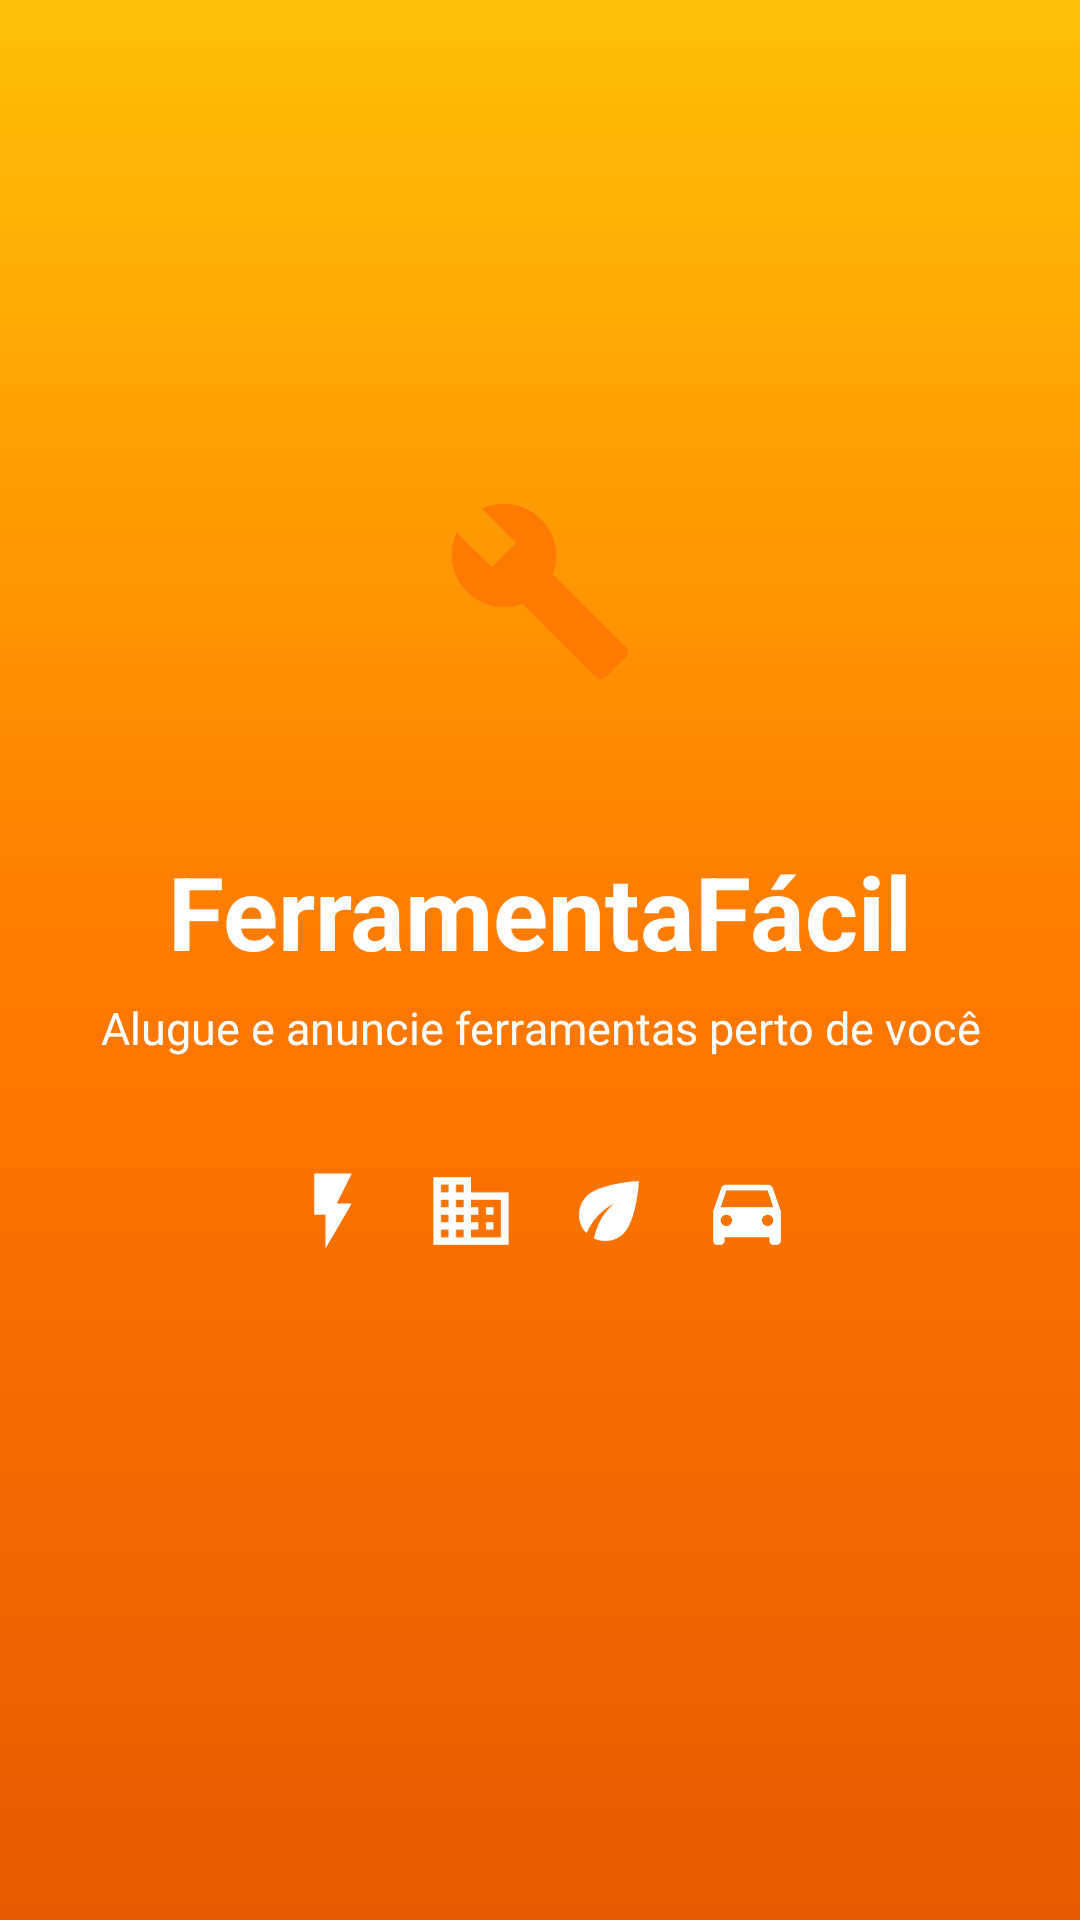

Write the Android layout XML for this screen, with the resource values it uses.
<!-- AndroidManifest.xml: activity theme Theme.FerramentaFacil.Splash -->
<!-- res/layout/activity_splash.xml -->
<?xml version="1.0" encoding="utf-8"?>
<LinearLayout xmlns:android="http://schemas.android.com/apk/res/android"
    xmlns:app="http://schemas.android.com/apk/res-auto"
    android:layout_width="match_parent"
    android:layout_height="match_parent"
    android:background="@drawable/bg_splash"
    android:gravity="center"
    android:orientation="vertical"
    android:padding="32dp">

    
    <FrameLayout
        android:id="@+id/logoContainer"
        android:layout_width="120dp"
        android:layout_height="120dp"
        android:background="@drawable/bg_circulo_branco"
        android:elevation="8dp">

        <ImageView
            android:layout_width="64dp"
            android:layout_height="64dp"
            android:layout_gravity="center"
            android:contentDescription="@string/app_name"
            android:src="@drawable/ic_build"
            app:tint="@color/laranja" />
    </FrameLayout>

    <TextView
        android:id="@+id/tvNomeApp"
        android:layout_width="wrap_content"
        android:layout_height="wrap_content"
        android:layout_marginTop="24dp"
        android:text="@string/app_name"
        android:textColor="@color/branco"
        android:textSize="34sp"
        android:textStyle="bold" />

    <TextView
        android:layout_width="wrap_content"
        android:layout_height="wrap_content"
        android:layout_marginTop="6dp"
        android:gravity="center"
        android:text="@string/slogan"
        android:textColor="@color/branco"
        android:textSize="15sp" />

    
    <LinearLayout
        android:id="@+id/ilustracao"
        android:layout_width="wrap_content"
        android:layout_height="wrap_content"
        android:layout_marginTop="28dp"
        android:orientation="horizontal">

        <ImageView
            android:layout_width="30dp"
            android:layout_height="30dp"
            android:layout_margin="8dp"
            android:importantForAccessibility="no"
            android:src="@drawable/ic_bolt"
            app:tint="@color/branco" />

        <ImageView
            android:layout_width="30dp"
            android:layout_height="30dp"
            android:layout_margin="8dp"
            android:importantForAccessibility="no"
            android:src="@drawable/ic_domain"
            app:tint="@color/branco" />

        <ImageView
            android:layout_width="30dp"
            android:layout_height="30dp"
            android:layout_margin="8dp"
            android:importantForAccessibility="no"
            android:src="@drawable/ic_eco"
            app:tint="@color/branco" />

        <ImageView
            android:layout_width="30dp"
            android:layout_height="30dp"
            android:layout_margin="8dp"
            android:importantForAccessibility="no"
            android:src="@drawable/ic_car"
            app:tint="@color/branco" />
    </LinearLayout>

    
    <ProgressBar
        android:layout_width="36dp"
        android:layout_height="36dp"
        android:layout_marginTop="40dp"
        android:indeterminateTint="@color/branco" />
</LinearLayout>
<!-- resources referenced by this layout -->
<resources>
  <color name="branco">#FFFFFF</color>
  <color name="laranja">#FF7A00</color>
  <!-- drawable bg_splash (drawable) -->
  <?xml version="1.0" encoding="utf-8"?>
  <shape xmlns:android="http://schemas.android.com/apk/res/android">
      <gradient
          android:angle="270"
          android:endColor="@color/laranja_escuro"
          android:centerColor="@color/laranja"
          android:startColor="@color/amarelo" />
  </shape>
  <!-- drawable ic_bolt (drawable) -->
  <?xml version="1.0" encoding="utf-8"?>
  <vector xmlns:android="http://schemas.android.com/apk/res/android"
      android:width="24dp"
      android:height="24dp"
      android:viewportWidth="24"
      android:viewportHeight="24">
      <path
          android:fillColor="#FF1F2933"
          android:pathData="M7,2v11h3v9l7,-12h-4l4,-8z" />
  </vector>
  <!-- drawable ic_build (drawable) -->
  <?xml version="1.0" encoding="utf-8"?>
  <vector xmlns:android="http://schemas.android.com/apk/res/android"
      android:width="24dp"
      android:height="24dp"
      android:viewportWidth="24"
      android:viewportHeight="24">
      <path
          android:fillColor="#FF1F2933"
          android:pathData="M22.7,19l-9.1,-9.1c0.9,-2.3 0.4,-5 -1.5,-6.9 -2,-2 -5,-2.4 -7.4,-1.3L9,6 6,9 1.6,4.7C0.4,7.1 0.9,10.1 2.9,12.1c1.9,1.9 4.6,2.4 6.9,1.5l9.1,9.1c0.4,0.4 1,0.4 1.4,0l2.3,-2.3c0.5,-0.4 0.5,-1.1 0.1,-1.4z" />
  </vector>
  <!-- drawable ic_car (drawable) -->
  <?xml version="1.0" encoding="utf-8"?>
  <vector xmlns:android="http://schemas.android.com/apk/res/android"
      android:width="24dp"
      android:height="24dp"
      android:viewportWidth="24"
      android:viewportHeight="24">
      <path
          android:fillColor="#FF1F2933"
          android:pathData="M18.92,6.01C18.72,5.42 18.16,5 17.5,5h-11c-0.66,0 -1.21,0.42 -1.42,1.01L3,12v8c0,0.55 0.45,1 1,1h1c0.55,0 1,-0.45 1,-1v-1h12v1c0,0.55 0.45,1 1,1h1c0.55,0 1,-0.45 1,-1v-8l-2.08,-5.99zM6.5,16c-0.83,0 -1.5,-0.67 -1.5,-1.5S5.67,13 6.5,13s1.5,0.67 1.5,1.5S7.33,16 6.5,16zM17.5,16c-0.83,0 -1.5,-0.67 -1.5,-1.5s0.67,-1.5 1.5,-1.5 1.5,0.67 1.5,1.5 -0.67,1.5 -1.5,1.5zM5,11l1.5,-4.5h11L19,11H5z" />
  </vector>
  <!-- drawable ic_domain (drawable) -->
  <?xml version="1.0" encoding="utf-8"?>
  <vector xmlns:android="http://schemas.android.com/apk/res/android"
      android:width="24dp"
      android:height="24dp"
      android:viewportWidth="24"
      android:viewportHeight="24">
      <path
          android:fillColor="#FF1F2933"
          android:pathData="M12,7V3H2v18h20V7H12zM6,19H4v-2h2v2zM6,15H4v-2h2v2zM6,11H4V9h2v2zM6,7H4V5h2v2zM10,19H8v-2h2v2zM10,15H8v-2h2v2zM10,11H8V9h2v2zM10,7H8V5h2v2zM20,19h-8v-2h2v-2h-2v-2h2v-2h-2V9h8v10zM18,11h-2v2h2v-2zM18,15h-2v2h2v-2z" />
  </vector>
  <!-- drawable ic_eco (drawable) -->
  <?xml version="1.0" encoding="utf-8"?>
  <vector xmlns:android="http://schemas.android.com/apk/res/android"
      android:width="24dp"
      android:height="24dp"
      android:viewportWidth="24"
      android:viewportHeight="24">
      <path
          android:fillColor="#FF1F2933"
          android:pathData="M6.05,8.05c-2.73,2.73 -2.73,7.15 -0.02,9.88c1.47,-3.4 4.09,-6.24 7.36,-7.93c-2.77,2.34 -4.71,5.61 -5.39,9.32c2.6,1.23 5.8,0.78 7.95,-1.37C19.43,14.47 20,4 20,4S9.53,4.57 6.05,8.05z" />
  </vector>
  <string name="app_name">FerramentaFácil</string>
  <string name="slogan">Alugue e anuncie ferramentas perto de você</string>
  <style name="Theme.FerramentaFacil.Splash">
          <item name="android:windowBackground">@color/laranja</item>
          <item name="android:statusBarColor">@color/laranja</item>
      </style>
  <color name="laranja_escuro">#E65C00</color>
  <color name="amarelo">#FFC107</color>
</resources>
